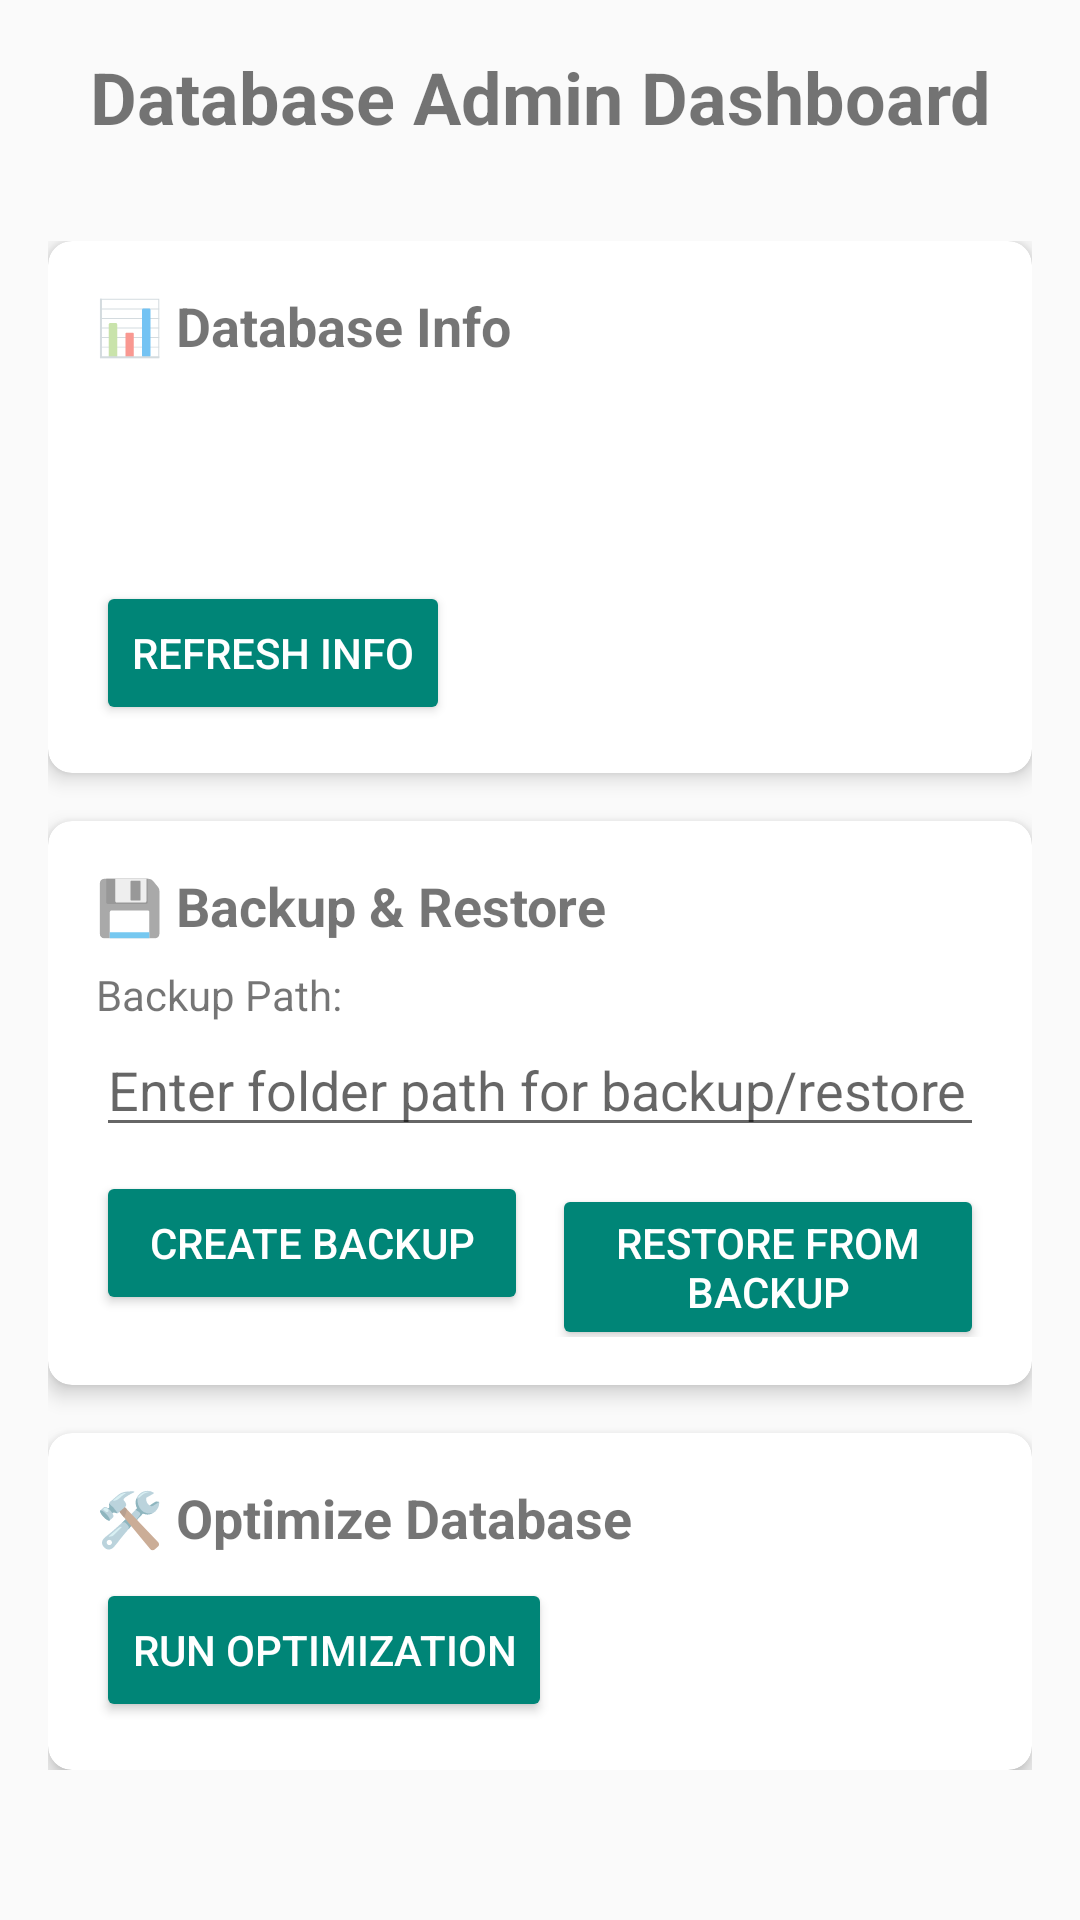

Layout XML and referenced resources for this Android screen:
<!-- AndroidManifest.xml: application theme Theme.NewApp -->
<!-- res/layout/activity_database_admin.xml -->
<?xml version="1.0" encoding="utf-8"?>
<LinearLayout xmlns:android="http://schemas.android.com/apk/res/android"
    xmlns:app="http://schemas.android.com/apk/res-auto"
    xmlns:tools="http://schemas.android.com/tools"
    android:layout_width="match_parent"
    android:layout_height="match_parent"
    android:orientation="vertical"
    tools:context=".ui.admin.DatabaseAdminActivity">

    <TextView
        android:id="@+id/tvTitleDatabaseAdmin"
        android:layout_width="match_parent"
        android:layout_height="wrap_content"
        android:text="@string/database_admin_dashboard"
        android:textSize="24sp"
        android:textStyle="bold"
        android:layout_marginVertical="16dp"
        android:gravity="center" />

    <ProgressBar
        android:id="@+id/progressBarDatabaseAdmin"
        style="?android:attr/progressBarStyleLarge"
        android:layout_width="wrap_content"
        android:layout_height="wrap_content"
        android:layout_gravity="center"
        android:visibility="gone"
        tools:visibility="visible"/>

    <ScrollView
        android:id="@+id/contentScrollViewDatabaseAdmin"
        android:layout_width="match_parent"
        android:layout_height="match_parent"
        android:visibility="visible">

        <LinearLayout
            android:layout_width="match_parent"
            android:layout_height="wrap_content"
            android:orientation="vertical"
            android:padding="16dp">

            <TextView
                android:id="@+id/tvDbAdminMessage"
                android:layout_width="match_parent"
                android:layout_height="wrap_content"
                android:padding="8dp"
                android:background="@drawable/bg_message_success"
                android:textColor="@android:color/black"
                android:visibility="gone"
                tools:visibility="visible"
                tools:text="✅ Operation successful!"
                android:layout_marginBottom="16dp"/>

            <androidx.cardview.widget.CardView
                android:layout_width="match_parent"
                android:layout_height="wrap_content"
                app:cardElevation="4dp"
                app:cardCornerRadius="8dp"
                android:layout_marginBottom="16dp">

                <LinearLayout
                    android:layout_width="match_parent"
                    android:layout_height="wrap_content"
                    android:orientation="vertical"
                    android:padding="16dp">

                    <TextView
                        android:layout_width="wrap_content"
                        android:layout_height="wrap_content"
                        android:text="@string/database_info"
                        android:textSize="18sp"
                        android:textStyle="bold"
                        android:layout_marginBottom="8dp"/>

                    <TextView
                        android:id="@+id/tvDbSize"
                        android:layout_width="wrap_content"
                        android:layout_height="wrap_content"
                        tools:text="Database Size: 0 MB"/>
                    <TextView
                        android:id="@+id/tvActiveConnections"
                        android:layout_width="wrap_content"
                        android:layout_height="wrap_content"
                        tools:text="Active Connections: 0"/>
                    <TextView
                        android:id="@+id/tvLastBackup"
                        android:layout_width="wrap_content"
                        android:layout_height="wrap_content"
                        tools:text="Last Backup: N/A"/>

                    <Button
                        android:id="@+id/btnRefreshDbStatus"
                        style="@style/Widget.AppCompat.Button.Colored"
                        android:layout_width="wrap_content"
                        android:layout_height="wrap_content"
                        android:layout_marginTop="8dp"
                        android:text="@string/refresh_info"/>
                </LinearLayout>
            </androidx.cardview.widget.CardView>

            <androidx.cardview.widget.CardView
                android:layout_width="match_parent"
                android:layout_height="wrap_content"
                app:cardElevation="4dp"
                app:cardCornerRadius="8dp"
                android:layout_marginBottom="16dp">

                <LinearLayout
                    android:layout_width="match_parent"
                    android:layout_height="wrap_content"
                    android:orientation="vertical"
                    android:padding="16dp">

                    <TextView
                        android:layout_width="wrap_content"
                        android:layout_height="wrap_content"
                        android:text="@string/backup_restore"
                        android:textSize="18sp"
                        android:textStyle="bold"
                        android:layout_marginBottom="8dp"/>

                    <TextView
                        android:layout_width="match_parent"
                        android:layout_height="wrap_content"
                        android:text="@string/backup_path_label"
                        android:labelFor="@+id/etBackupPath" />

                    <EditText
                        android:id="@+id/etBackupPath"
                        android:layout_width="match_parent"
                        android:layout_height="wrap_content"
                        android:inputType="textUri"
                        android:hint="@string/backup_path_hint"
                        android:layout_marginBottom="8dp"/>

                    <LinearLayout
                        android:layout_width="match_parent"
                        android:layout_height="wrap_content"
                        android:orientation="horizontal">

                        <Button
                            android:id="@+id/btnPerformBackup"
                            style="@style/Widget.AppCompat.Button.Colored"
                            android:layout_width="0dp"
                            android:layout_height="wrap_content"
                            android:layout_weight="1"
                            android:text="@string/create_backup"
                            android:layout_marginEnd="4dp"/>

                        <Button
                            android:id="@+id/btnPerformRestore"
                            style="@style/Widget.AppCompat.Button.Colored"
                            android:layout_width="0dp"
                            android:layout_height="wrap_content"
                            android:layout_weight="1"
                            android:text="@string/restore_from_backup"
                            android:layout_marginStart="4dp"/>
                    </LinearLayout>
                </LinearLayout>
            </androidx.cardview.widget.CardView>

            <androidx.cardview.widget.CardView
                android:layout_width="match_parent"
                android:layout_height="wrap_content"
                app:cardElevation="4dp"
                app:cardCornerRadius="8dp">

                <LinearLayout
                    android:layout_width="match_parent"
                    android:layout_height="wrap_content"
                    android:orientation="vertical"
                    android:padding="16dp">

                    <TextView
                        android:layout_width="wrap_content"
                        android:layout_height="wrap_content"
                        android:text="@string/optimize_database"
                        android:textSize="18sp"
                        android:textStyle="bold"
                        android:layout_marginBottom="8dp"/>

                    <Button
                        android:id="@+id/btnOptimizeDb"
                        style="@style/Widget.AppCompat.Button.Colored"
                        android:layout_width="wrap_content"
                        android:layout_height="wrap_content"
                        android:text="@string/run_optimization"/>
                </LinearLayout>
            </androidx.cardview.widget.CardView>

        </LinearLayout>
    </ScrollView>
</LinearLayout>
<!-- resources referenced by this layout -->
<resources>
  <!-- drawable bg_message_success (drawable) -->
  <?xml version="1.0" encoding="utf-8"?>
  <shape xmlns:android="http://schemas.android.com/apk/res/android"
      android:shape="rectangle">
      <solid android:color="#D1FAE5" />
      <stroke android:width="1dp" android:color="#6EE7B7" />
      <corners android:radius="4dp" />
  </shape>
  <string name="backup_path_hint">Enter folder path for backup/restore</string>
  <string name="backup_path_label">Backup Path:</string>
  <string name="backup_restore">💾 Backup &amp; Restore</string>
  <string name="create_backup">Create Backup</string>
  <string name="database_admin_dashboard">Database Admin Dashboard</string>
  <string name="database_info">📊 Database Info</string>
  <string name="optimize_database">🛠️ Optimize Database</string>
  <string name="refresh_info">Refresh Info</string>
  <string name="restore_from_backup">Restore from Backup</string>
  <string name="run_optimization">Run Optimization</string>
  <style name="Theme.NewApp" parent="Theme.AppCompat.Light.NoActionBar">
          <item name="colorPrimary">@color/my_toolbar_background</item>
          <item name="colorPrimaryVariant">@color/purple_700</item> 
          <item name="colorOnPrimary">@color/my_toolbar_title_color</item>
          <item name="colorSecondary">@color/teal_200</item>
          <item name="colorSecondaryVariant">@color/teal_700</item>
          <item name="colorOnSecondary">@color/black</item>
          <item name="android:statusBarColor">?attr/colorPrimaryVariant</item> 
          <item name="windowNoTitle">true</item>
          <item name="windowActionBar">false</item>
      </style>
  <color name="my_toolbar_background">@color/purple_500</color>
  <color name="purple_700">#FF3700B3</color>
  <color name="my_toolbar_title_color">@color/white</color>
  <color name="teal_200">#FF03DAC5</color>
  <color name="teal_700">#FF018786</color>
  <color name="black">#FF000000</color>
  <color name="purple_500">#FF6200EE</color>
  <color name="white">#FFFFFFFF</color>
</resources>
